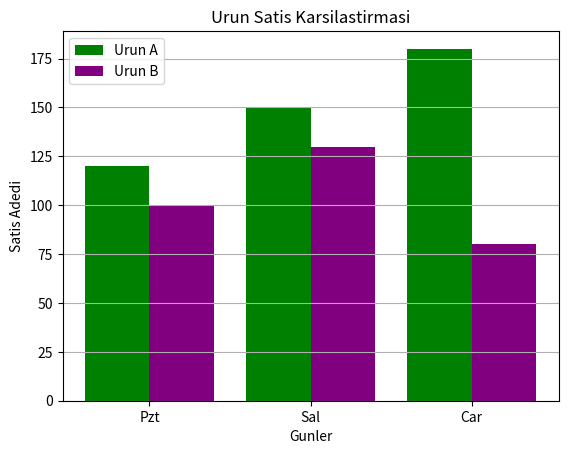

This chart was generated by the following Python code:
import matplotlib.pyplot as plt
import numpy as np

gunler=["Pzt","Sal","Car"]
urunA=[120,150,180]
urunB=[100,130,80]

x=np.arange(len(gunler))

plt.bar(x-0.2,urunA,width=0.4,label="Urun A", color="green")

plt.bar(x+0.2,urunB,width=0.4,label="Urun B",color="purple")

plt.xticks(x,gunler)

plt.title("Urun Satis Karsilastirmasi")
plt.xlabel("Gunler")
plt.ylabel("Satis Adedi")
plt.legend()
plt.grid(axis="y")
plt.show()